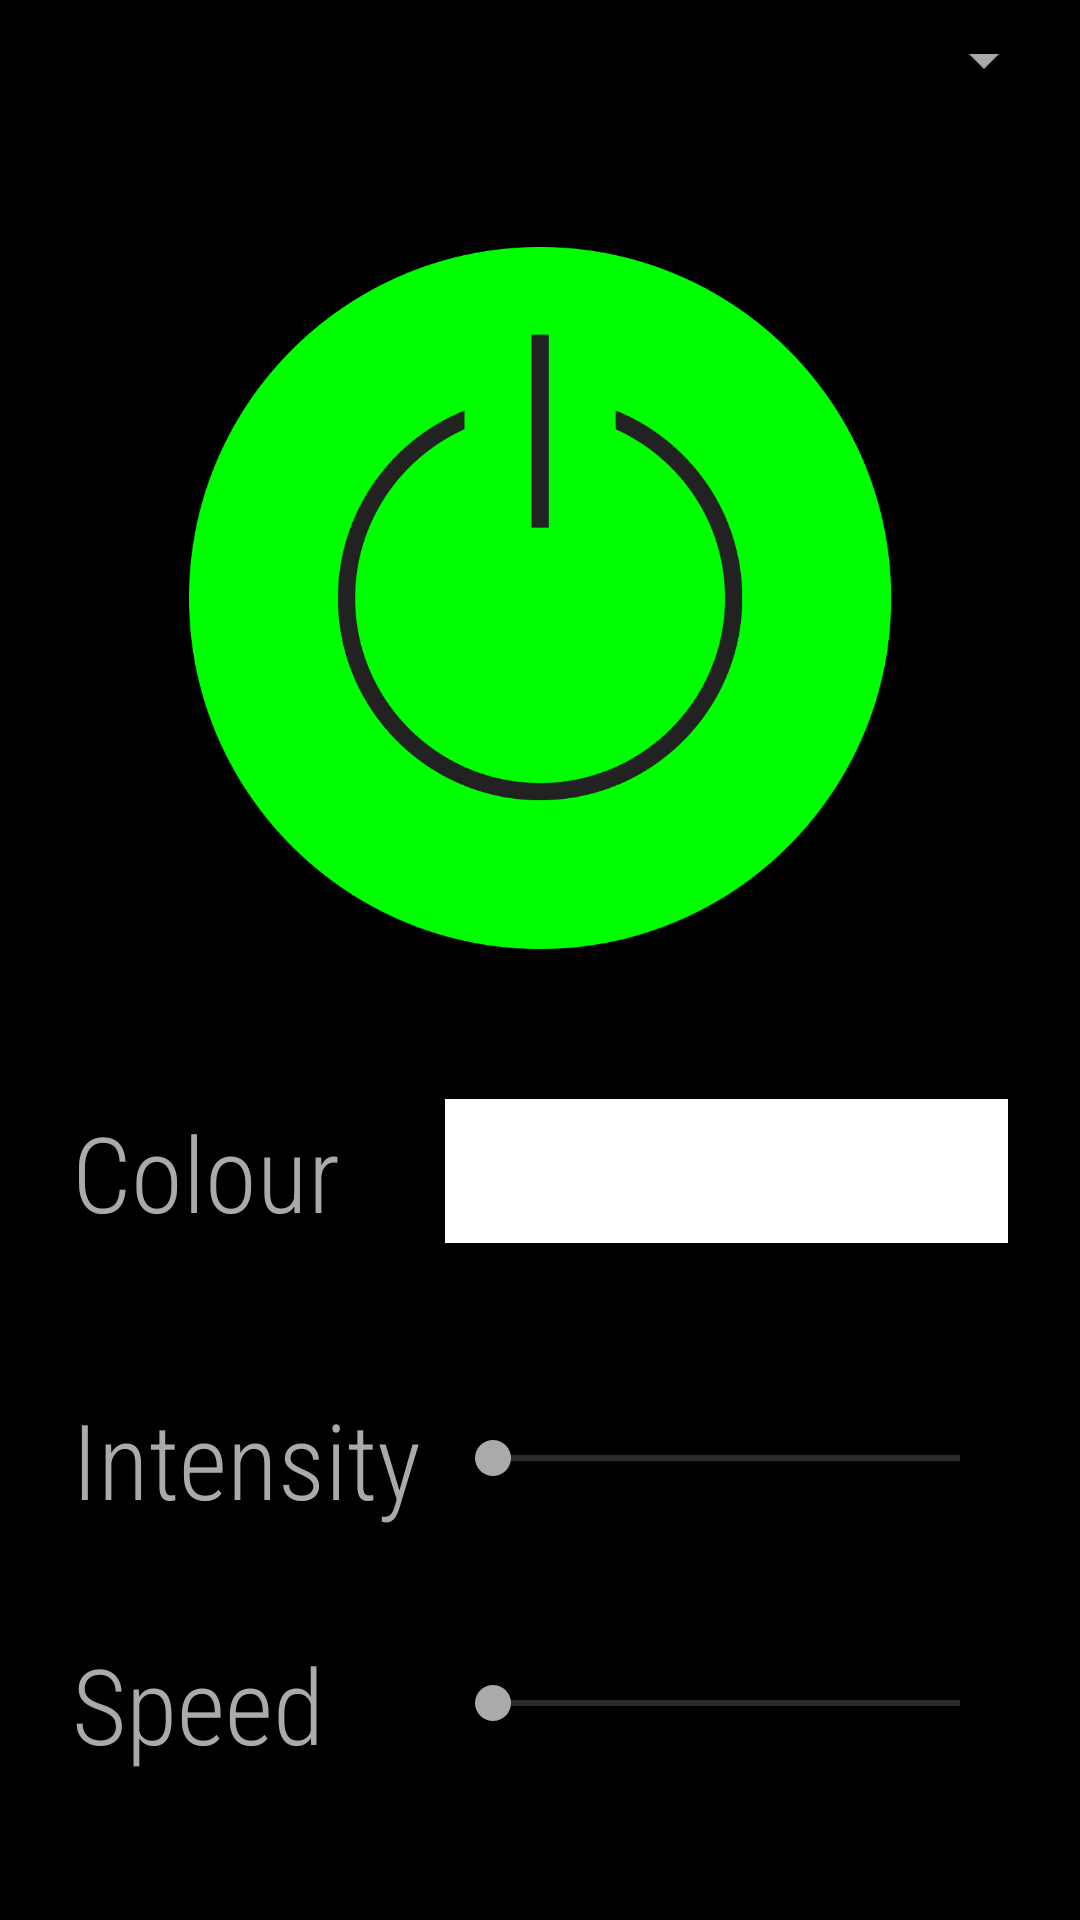

Produce the Android XML layout that renders to this screen, including the resource entries it uses.
<!-- AndroidManifest.xml: application theme AppTheme -->
<!-- res/layout/fragment_home.xml -->
<?xml version="1.0" encoding="utf-8"?>
<androidx.constraintlayout.widget.ConstraintLayout xmlns:android="http://schemas.android.com/apk/res/android"
    xmlns:app="http://schemas.android.com/apk/res-auto"
    xmlns:tools="http://schemas.android.com/tools"
    android:layout_width="match_parent"
    android:layout_height="match_parent"
    android:background="@android:color/black">

    <TextView
        android:id="@+id/colourTextView"
        android:layout_width="wrap_content"
        android:layout_height="wrap_content"
        android:layout_marginStart="24dp"
        android:layout_marginTop="8dp"
        android:layout_marginBottom="8dp"
        android:gravity="center_vertical"
        android:text="@string/colour_label"
        android:textColor="@color/colorPrimaryDark"
        android:textSize="35sp"
        app:layout_constraintBottom_toBottomOf="parent"
        app:layout_constraintStart_toStartOf="parent"
        app:layout_constraintTop_toBottomOf="@+id/spinner"
        app:layout_constraintVertical_bias="0.6" />

    <Spinner
        android:id="@+id/spinner"
        android:layout_width="0dp"
        android:layout_height="wrap_content"
        android:layout_marginStart="8dp"
        android:layout_marginTop="8dp"
        android:layout_marginEnd="8dp"
        app:layout_constraintEnd_toEndOf="parent"
        app:layout_constraintHorizontal_bias="0.385"
        app:layout_constraintStart_toStartOf="parent"
        app:layout_constraintTop_toTopOf="parent" />

    <SeekBar
        android:id="@+id/seekBar"
        style="@style/Widget.AppCompat.SeekBar"
        android:layout_width="0dp"
        android:layout_height="47dp"
        android:layout_marginStart="8dp"
        android:layout_marginTop="8dp"
        android:layout_marginEnd="24dp"
        android:layout_marginBottom="8dp"
        app:layout_constraintBottom_toBottomOf="parent"
        app:layout_constraintEnd_toEndOf="parent"
        app:layout_constraintStart_toEndOf="@+id/textView3"
        app:layout_constraintTop_toBottomOf="@+id/colourTextView"
        app:layout_constraintVertical_bias="0.75" />

    <SeekBar
        android:id="@+id/intensity_seekbar"
        style="@style/Widget.AppCompat.SeekBar"
        android:layout_width="0dp"
        android:layout_height="47dp"
        android:layout_marginStart="8dp"
        android:layout_marginTop="8dp"
        android:layout_marginEnd="24dp"
        android:layout_marginBottom="8dp"
        app:layout_constraintBottom_toBottomOf="parent"
        app:layout_constraintEnd_toEndOf="parent"
        app:layout_constraintStart_toEndOf="@+id/textView3"
        app:layout_constraintTop_toBottomOf="@+id/colourTextView"
        app:layout_constraintVertical_bias="0.25" />

    <TextView
        android:id="@+id/speedTextView"
        android:layout_width="wrap_content"
        android:layout_height="wrap_content"
        android:layout_marginStart="24dp"
        android:layout_marginTop="8dp"
        android:layout_marginBottom="8dp"
        android:gravity="center_vertical"
        android:text="@string/speed_label"
        android:textColor="@color/colorPrimaryDark"
        android:textSize="35sp"
        app:layout_constraintBottom_toBottomOf="parent"
        app:layout_constraintStart_toStartOf="parent"
        app:layout_constraintTop_toBottomOf="@+id/colourTextView"
        app:layout_constraintVertical_bias="0.75" />

    <Button
        android:id="@+id/alarm_colour_button"
        android:layout_width="0dp"
        android:layout_height="wrap_content"
        android:layout_marginStart="8dp"
        android:layout_marginTop="8dp"
        android:layout_marginEnd="24dp"
        android:layout_marginBottom="8dp"
        android:background="@color/colorPrimary"
        android:text=""
        app:layout_constraintBottom_toBottomOf="parent"
        app:layout_constraintEnd_toEndOf="parent"
        app:layout_constraintStart_toEndOf="@+id/textView3"
        app:layout_constraintTop_toBottomOf="@+id/spinner"
        app:layout_constraintVertical_bias="0.6" />

    <ImageButton
        android:id="@+id/on_off_button"
        android:layout_width="234dp"
        android:layout_height="234dp"
        android:layout_marginStart="8dp"
        android:layout_marginTop="8dp"
        android:layout_marginEnd="8dp"
        android:layout_marginBottom="8dp"
        android:background="@color/Black"
        android:scaleType="centerInside"
        app:layout_constraintBottom_toTopOf="@+id/alarm_colour_button"
        app:layout_constraintEnd_toEndOf="parent"
        app:layout_constraintStart_toStartOf="parent"
        app:layout_constraintTop_toBottomOf="@+id/spinner"
        app:srcCompat="@drawable/on"
        android:contentDescription="@string/on_off_button_description"/>

    <TextView
        android:id="@+id/textView3"
        android:layout_width="wrap_content"
        android:layout_height="wrap_content"
        android:layout_marginStart="24dp"
        android:layout_marginTop="8dp"
        android:layout_marginBottom="8dp"
        android:gravity="center_vertical"
        android:text="@string/intensity_label"
        android:textColor="@color/colorPrimaryDark"
        android:textSize="35sp"
        app:layout_constraintBottom_toBottomOf="parent"
        app:layout_constraintStart_toStartOf="parent"
        app:layout_constraintTop_toBottomOf="@+id/colourTextView"
        app:layout_constraintVertical_bias="0.25" />

</androidx.constraintlayout.widget.ConstraintLayout>
<!-- resources referenced by this layout -->
<resources>
  <color name="Black">#000</color>
  <color name="colorPrimary">#FFFFFF</color>
  <color name="colorPrimaryDark">#aaa</color>
  <!-- drawable on: png bitmap (drawable-v24, 34674 bytes) -->
  <string name="colour_label">Colour</string>
  <string name="intensity_label">Intensity</string>
  <string name="on_off_button_description">On Off Button</string>
  <string name="speed_label">Speed</string>
  <style name="AppTheme" parent="Theme.AppCompat.Light.NoActionBar">
          
          <item name="colorPrimary">@color/colorPrimary</item>
          <item name="colorPrimaryDark">@color/colorPrimaryDark</item>
          <item name="colorAccent">@color/colorAccent</item>
          <item name="android:textColorSecondary">@color/colorPrimaryDark</item>
          <item name="android:fontFamily">sans-serif-condensed-light</item>
      </style>
  <color name="colorAccent">#AAAAAA</color>
</resources>
